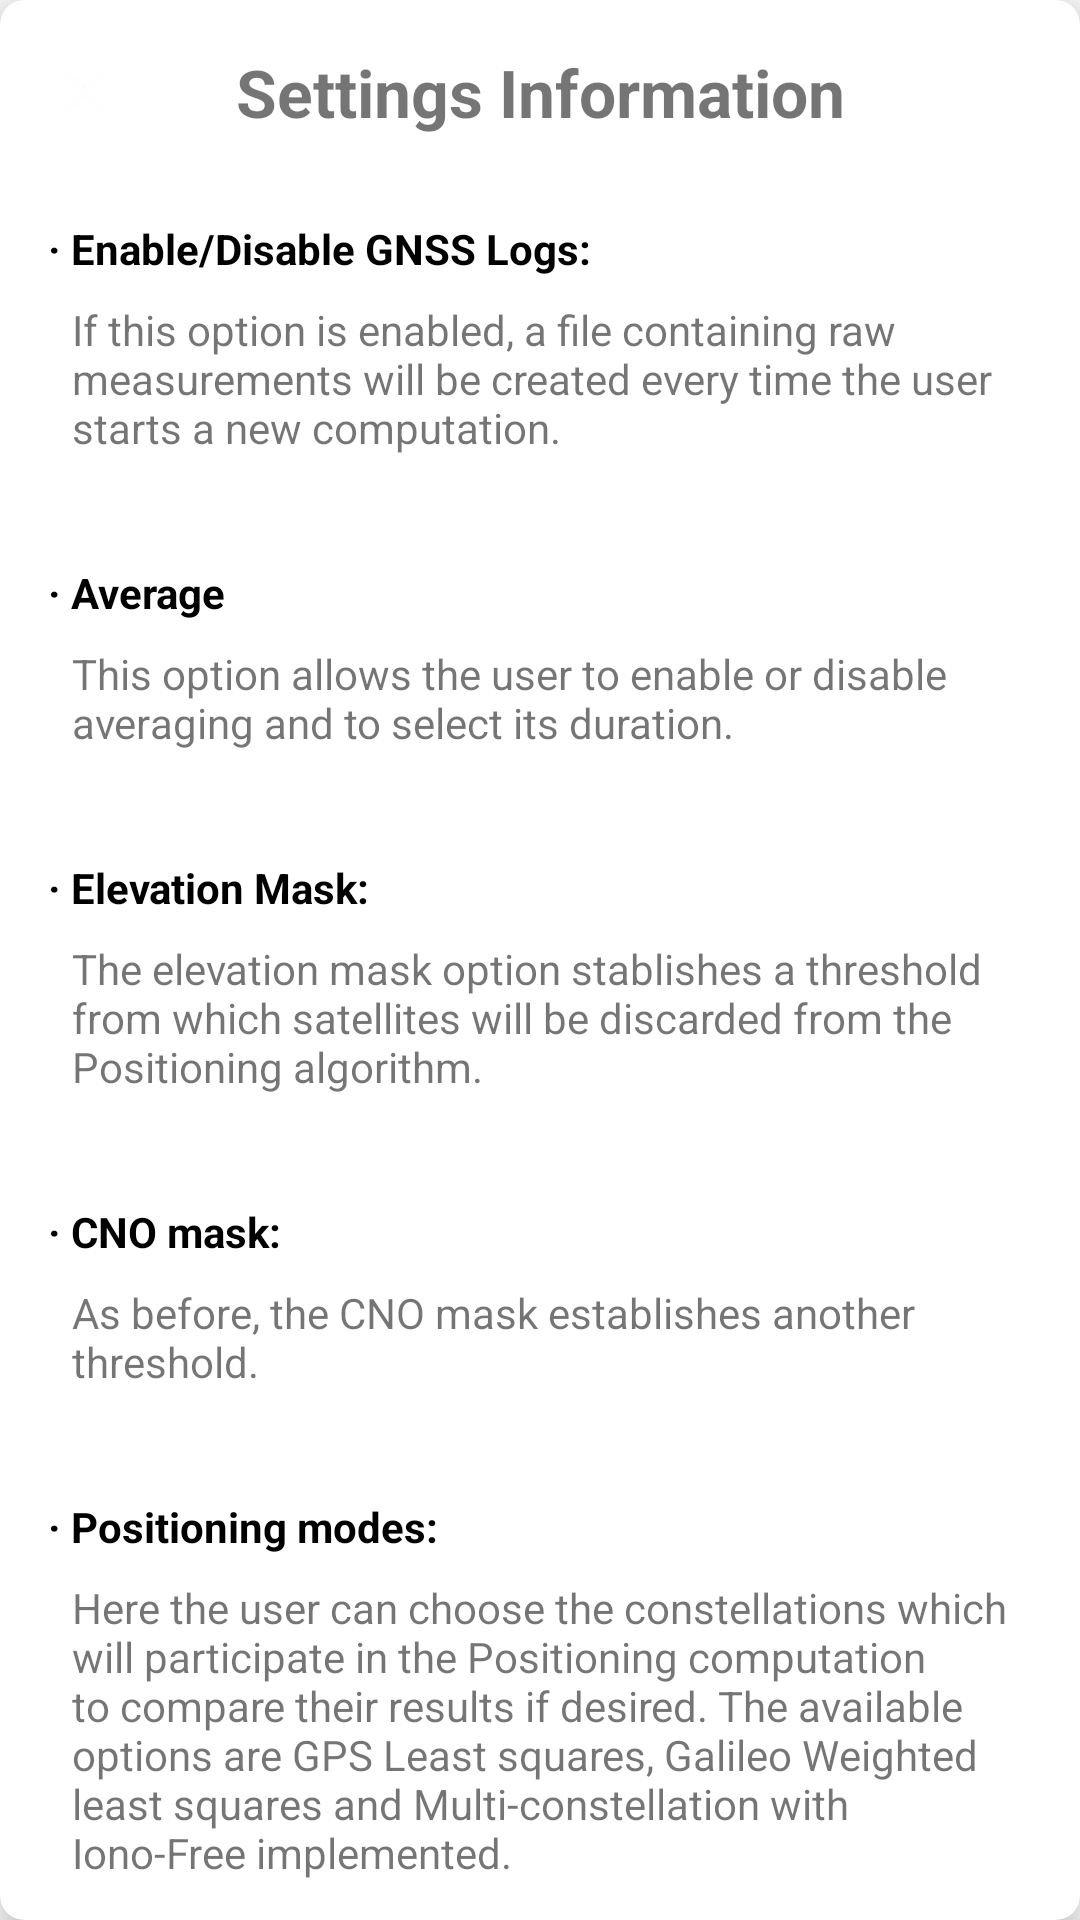

Reconstruct the res/layout file that produces this screen, plus the resources it refers to.
<!-- AndroidManifest.xml: application theme AppTheme -->
<!-- res/layout/dialog_settings_info.xml -->
<?xml version="1.0" encoding="utf-8"?>
<androidx.cardview.widget.CardView xmlns:android="http://schemas.android.com/apk/res/android"
    xmlns:app="http://schemas.android.com/apk/res-auto"
    android:layout_width="match_parent"
    android:layout_height="match_parent"
    android:layout_marginTop="80dp"
    android:layout_marginBottom="80dp"
    app:cardCornerRadius="8dp"
    app:cardElevation="6dp">

    <ScrollView
        android:layout_width="match_parent"
        android:layout_height="match_parent">

        <androidx.constraintlayout.widget.ConstraintLayout
            android:layout_width="match_parent"
            android:layout_height="wrap_content"
            android:layout_marginBottom="24dp">

            <ImageView
                android:id="@+id/ivCloseInfo"
                android:layout_width="24dp"
                android:layout_height="24dp"
                app:layout_constraintStart_toStartOf="parent"
                android:layout_marginStart="16dp"
                android:src="@drawable/ic_close"
                app:layout_constraintBottom_toBottomOf="@+id/tvMapTypeTitle"
                app:layout_constraintTop_toTopOf="@+id/tvMapTypeTitle" />

            <TextView
                android:id="@+id/tvMapTypeTitle"
                android:layout_width="0dp"
                android:layout_height="wrap_content"
                android:layout_marginStart="8dp"
                android:layout_marginTop="16dp"
                android:layout_marginEnd="48dp"
                android:text="Settings Information"
                android:textAlignment="center"
                android:textSize="22sp"
                android:textStyle="bold"
                app:layout_constraintEnd_toEndOf="parent"
                app:layout_constraintStart_toEndOf="@+id/ivCloseInfo"
                app:layout_constraintTop_toTopOf="parent" />

            <androidx.constraintlayout.widget.ConstraintLayout
                android:id="@+id/clGnssLogsInfo"
                android:layout_width="0dp"
                android:layout_height="wrap_content"
                android:layout_marginStart="8dp"
                android:layout_marginTop="20dp"
                android:layout_marginEnd="8dp"
                app:layout_constraintEnd_toEndOf="parent"
                app:layout_constraintHorizontal_bias="0.0"
                app:layout_constraintStart_toStartOf="parent"
                app:layout_constraintTop_toBottomOf="@+id/tvMapTypeTitle">

                <TextView
                    android:id="@+id/tvGnssInfoTitle"
                    android:layout_width="wrap_content"
                    android:layout_height="wrap_content"
                    android:layout_marginStart="8dp"
                    android:layout_marginTop="8dp"
                    android:text="@string/gnss_logs_info_title"
                    android:textColor="@color/black"
                    android:textStyle="bold"
                    app:layout_constraintStart_toStartOf="parent"
                    app:layout_constraintTop_toTopOf="parent" />

                <TextView
                    android:layout_width="0dp"
                    android:layout_height="wrap_content"
                    android:layout_marginStart="16dp"
                    android:layout_marginTop="8dp"
                    android:layout_marginBottom="8dp"
                    android:layout_marginEnd="8dp"
                    android:text="@string/gnss_logs_info_detail"
                    app:layout_constraintBottom_toBottomOf="parent"
                    app:layout_constraintStart_toStartOf="parent"
                    app:layout_constraintEnd_toEndOf="parent"
                    app:layout_constraintTop_toBottomOf="@+id/tvGnssInfoTitle"
                    app:layout_constraintVertical_bias="0.0" />
            </androidx.constraintlayout.widget.ConstraintLayout>

            <androidx.constraintlayout.widget.ConstraintLayout
                android:id="@+id/clAvgInfo"
                android:layout_width="0dp"
                android:layout_height="wrap_content"
                android:layout_marginStart="8dp"
                android:layout_marginTop="20dp"
                android:layout_marginEnd="8dp"
                app:layout_constraintEnd_toEndOf="parent"
                app:layout_constraintStart_toStartOf="parent"
                app:layout_constraintTop_toBottomOf="@+id/clGnssLogsInfo">

                <TextView
                    android:id="@+id/tvAvgInfoTitle"
                    android:layout_width="wrap_content"
                    android:layout_height="wrap_content"
                    android:layout_marginStart="8dp"
                    android:layout_marginTop="8dp"
                    android:text="@string/avg_info_title"
                    android:textColor="@color/black"
                    android:textStyle="bold"
                    app:layout_constraintStart_toStartOf="parent"
                    app:layout_constraintTop_toTopOf="parent" />

                <TextView
                    android:layout_width="0dp"
                    android:layout_height="wrap_content"
                    android:layout_marginStart="16dp"
                    android:layout_marginTop="8dp"
                    android:layout_marginBottom="8dp"
                    android:layout_marginEnd="8dp"
                    app:layout_constraintEnd_toEndOf="parent"
                    android:text="@string/avg_info_detail"
                    app:layout_constraintBottom_toBottomOf="parent"
                    app:layout_constraintStart_toStartOf="parent"
                    app:layout_constraintTop_toBottomOf="@+id/tvAvgInfoTitle"
                    app:layout_constraintVertical_bias="0.0" />
            </androidx.constraintlayout.widget.ConstraintLayout>

            <androidx.constraintlayout.widget.ConstraintLayout
                android:id="@+id/clElevInfo"
                android:layout_width="0dp"
                android:layout_height="wrap_content"
                android:layout_marginStart="8dp"
                android:layout_marginTop="20dp"
                android:layout_marginEnd="8dp"
                app:layout_constraintEnd_toEndOf="parent"
                app:layout_constraintStart_toStartOf="parent"
                app:layout_constraintTop_toBottomOf="@+id/clAvgInfo">

                <TextView
                    android:id="@+id/tvElevationInfoTitle"
                    android:layout_width="wrap_content"
                    android:layout_height="wrap_content"
                    android:layout_marginStart="8dp"
                    android:layout_marginTop="8dp"
                    android:text="@string/elevation_info_title"
                    android:textColor="@color/black"
                    android:textStyle="bold"
                    app:layout_constraintStart_toStartOf="parent"
                    app:layout_constraintTop_toTopOf="parent" />

                <TextView
                    android:layout_width="0dp"
                    android:layout_height="wrap_content"
                    android:layout_marginStart="16dp"
                    android:layout_marginTop="8dp"
                    android:layout_marginBottom="8dp"
                    android:layout_marginEnd="8dp"
                    app:layout_constraintEnd_toEndOf="parent"
                    android:text="@string/elevation_info_detail"
                    app:layout_constraintBottom_toBottomOf="parent"
                    app:layout_constraintStart_toStartOf="parent"
                    app:layout_constraintTop_toBottomOf="@+id/tvElevationInfoTitle"
                    app:layout_constraintVertical_bias="0.0" />
            </androidx.constraintlayout.widget.ConstraintLayout>

            <androidx.constraintlayout.widget.ConstraintLayout
                android:id="@+id/clCnoInfo"
                android:layout_width="0dp"
                android:layout_height="wrap_content"
                android:layout_marginStart="8dp"
                android:layout_marginTop="20dp"
                android:layout_marginEnd="8dp"
                app:layout_constraintEnd_toEndOf="parent"
                app:layout_constraintStart_toStartOf="parent"
                app:layout_constraintTop_toBottomOf="@+id/clElevInfo">

                <TextView
                    android:id="@+id/tvCnoInfoTitle"
                    android:layout_width="wrap_content"
                    android:layout_height="wrap_content"
                    android:layout_marginStart="8dp"
                    android:layout_marginTop="8dp"
                    android:text="@string/cn0_info_title"
                    android:textColor="@color/black"
                    android:textStyle="bold"
                    app:layout_constraintStart_toStartOf="parent"
                    app:layout_constraintTop_toTopOf="parent" />

                <TextView
                    android:layout_width="0dp"
                    android:layout_height="wrap_content"
                    android:layout_marginStart="16dp"
                    android:layout_marginTop="8dp"
                    android:layout_marginBottom="8dp"
                    android:layout_marginEnd="8dp"
                    app:layout_constraintEnd_toEndOf="parent"
                    android:text="@string/cno_info_detail"
                    app:layout_constraintBottom_toBottomOf="parent"
                    app:layout_constraintStart_toStartOf="parent"
                    app:layout_constraintTop_toBottomOf="@+id/tvCnoInfoTitle"
                    app:layout_constraintVertical_bias="0.0" />
            </androidx.constraintlayout.widget.ConstraintLayout>

            <androidx.constraintlayout.widget.ConstraintLayout
                android:id="@+id/clPosInfo"
                android:layout_width="0dp"
                android:layout_height="wrap_content"
                android:layout_marginStart="8dp"
                android:layout_marginTop="20dp"
                android:layout_marginEnd="8dp"
                app:layout_constraintEnd_toEndOf="parent"
                app:layout_constraintStart_toStartOf="parent"
                app:layout_constraintTop_toBottomOf="@+id/clCnoInfo">

                <TextView
                    android:id="@+id/tvPosInfoTitle"
                    android:layout_width="wrap_content"
                    android:layout_height="wrap_content"
                    android:layout_marginStart="8dp"
                    android:layout_marginTop="8dp"
                    android:text="@string/position_info_title"
                    android:textColor="@color/black"
                    android:textStyle="bold"
                    app:layout_constraintStart_toStartOf="parent"
                    app:layout_constraintTop_toTopOf="parent" />

                <TextView
                    android:layout_width="0dp"
                    android:layout_height="wrap_content"
                    android:layout_marginStart="16dp"
                    android:layout_marginTop="8dp"
                    android:layout_marginBottom="8dp"
                    android:layout_marginEnd="8dp"
                    app:layout_constraintEnd_toEndOf="parent"
                    android:text="@string/position_info_detail"
                    app:layout_constraintBottom_toBottomOf="parent"
                    app:layout_constraintStart_toStartOf="parent"
                    app:layout_constraintTop_toBottomOf="@+id/tvPosInfoTitle"
                    app:layout_constraintVertical_bias="0.0" />
            </androidx.constraintlayout.widget.ConstraintLayout>

        </androidx.constraintlayout.widget.ConstraintLayout>

    </ScrollView>

</androidx.cardview.widget.CardView>
<!-- resources referenced by this layout -->
<resources>
  <color name="black">#000000</color>
  <!-- drawable ic_close: png bitmap (drawable-hdpi, 463 bytes) -->
  <string name="avg_info_detail">This option allows the user to enable or disable averaging and to select its duration.</string>
  <string name="avg_info_title">· Average</string>
  <string name="cn0_info_title">· CNO mask:</string>
  <string name="cno_info_detail">As before, the CNO mask establishes another threshold.</string>
  <string name="elevation_info_detail">The elevation mask option stablishes a threshold from which satellites will be discarded from the Positioning algorithm.</string>
  <string name="elevation_info_title">· Elevation Mask:</string>
  <string name="gnss_logs_info_detail">If this option is enabled, a file containing raw measurements will be created every time the user starts a new computation.</string>
  <string name="gnss_logs_info_title">· Enable/Disable GNSS Logs:</string>
  <string name="position_info_detail">Here the user can choose the constellations which will participate in the Positioning computation to compare their results if desired. The available options are GPS Least squares, Galileo Weighted least squares and Multi-constellation with Iono-Free implemented.</string>
  <string name="position_info_title">· Positioning modes:</string>
  <style name="AppTheme" parent="Theme.AppCompat.Light.DarkActionBar">
          
          <item name="colorPrimary">@color/colorPrimary</item>
          <item name="colorPrimaryDark">@color/colorPrimaryDark</item>
          <item name="colorAccent">@color/colorAccent</item>
      </style>
  <color name="colorPrimary">#578ff7</color>
  <color name="colorPrimaryDark">#0062c4</color>
  <color name="colorAccent">#ff940f</color>
</resources>
